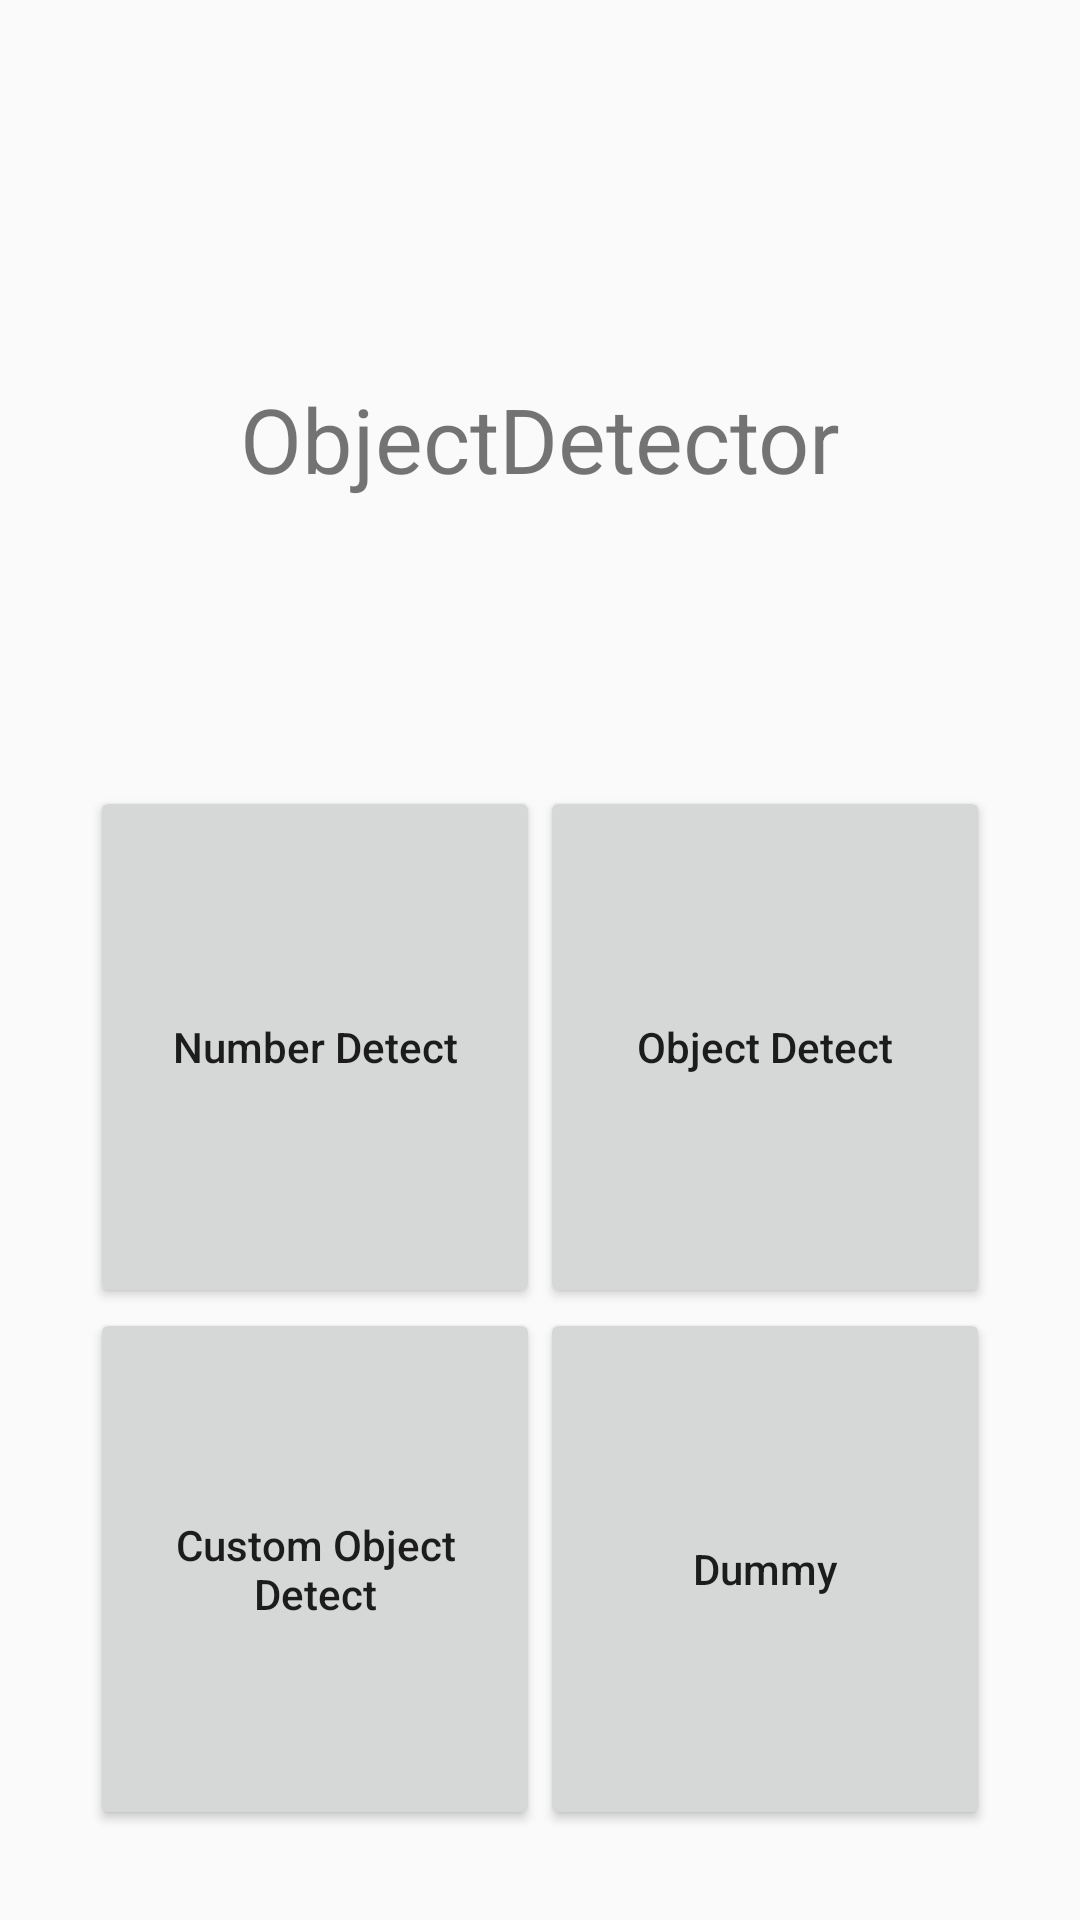

This screen was rendered from an Android layout file. Write that file and the resources it references.
<!-- AndroidManifest.xml: application theme AppTheme -->
<!-- res/layout/activity_main.xml -->
<?xml version="1.0" encoding="utf-8"?>
<android.support.constraint.ConstraintLayout xmlns:android="http://schemas.android.com/apk/res/android"
    xmlns:app="http://schemas.android.com/apk/res-auto"
    xmlns:tools="http://schemas.android.com/tools"
    android:layout_width="match_parent"
    android:layout_height="match_parent"
    android:background="@color/mainBackground"
    android:padding="30dp"
    tools:context=".MainActivity">

    <TextView
        android:layout_width="wrap_content"
        android:layout_height="wrap_content"
        android:text="@string/app_name"
        android:textSize="30sp"
        app:layout_constraintBottom_toTopOf="@id/guideline1"
        app:layout_constraintLeft_toLeftOf="parent"
        app:layout_constraintRight_toRightOf="parent"
        app:layout_constraintTop_toTopOf="parent" />

    <android.support.constraint.Guideline
        android:id="@+id/guideline1"
        android:layout_width="wrap_content"
        android:layout_height="wrap_content"
        android:orientation="horizontal"
        app:layout_constraintGuide_percent="0.4" />

    <Button
        android:id="@+id/btnMnist"
        android:layout_width="0dp"
        android:layout_height="0dp"
        android:text="Number Detect"
        app:layout_constraintBottom_toTopOf="@id/btnCustomObject"
        app:layout_constraintLeft_toLeftOf="parent"
        app:layout_constraintRight_toLeftOf="@id/btnObject"
        app:layout_constraintTop_toBottomOf="@id/guideline1" />

    <Button
        android:id="@+id/btnObject"
        android:layout_width="0dp"
        android:layout_height="0dp"
        android:text="Object Detect"
        app:layout_constraintBottom_toTopOf="@id/btnObject2"
        app:layout_constraintLeft_toRightOf="@id/btnMnist"
        app:layout_constraintRight_toRightOf="parent"
        app:layout_constraintTop_toBottomOf="@id/guideline1" />

    <Button
        android:id="@+id/btnCustomObject"
        android:layout_width="0dp"
        android:layout_height="0dp"
        android:text="Custom Object Detect"
        app:layout_constraintBottom_toBottomOf="parent"
        app:layout_constraintLeft_toLeftOf="parent"
        app:layout_constraintRight_toLeftOf="@id/btnObject2"
        app:layout_constraintTop_toBottomOf="@id/btnMnist" />

    <Button
        android:id="@+id/btnObject2"
        android:layout_width="0dp"
        android:layout_height="0dp"
        android:text="Dummy"
        app:layout_constraintBottom_toBottomOf="parent"
        app:layout_constraintLeft_toRightOf="@id/btnCustomObject"
        app:layout_constraintRight_toRightOf="parent"
        app:layout_constraintTop_toBottomOf="@id/btnObject" />

</android.support.constraint.ConstraintLayout>
<!-- resources referenced by this layout -->
<resources>
  <string name="app_name">ObjectDetector</string>
  <style name="AppTheme" parent="Theme.AppCompat.Light.NoActionBar">
          
          <item name="colorPrimary">@color/colorPrimary</item>
          <item name="colorPrimaryDark">@color/colorPrimaryDark</item>
          <item name="colorAccent">@color/colorAccent</item>
  
          <item name="windowActionBar">false</item>
          <item name="windowNoTitle">true</item>
  
          <item name="android:buttonStyle">@style/Button</item>
      </style>
  <color name="colorPrimary">#3F51B5</color>
  <color name="colorPrimaryDark">#303F9F</color>
  <color name="colorAccent">#FF4081</color>
  <style name="Button" parent="Widget.AppCompat.Button">
          <item name="android:textAllCaps">false</item>
      </style>
</resources>
